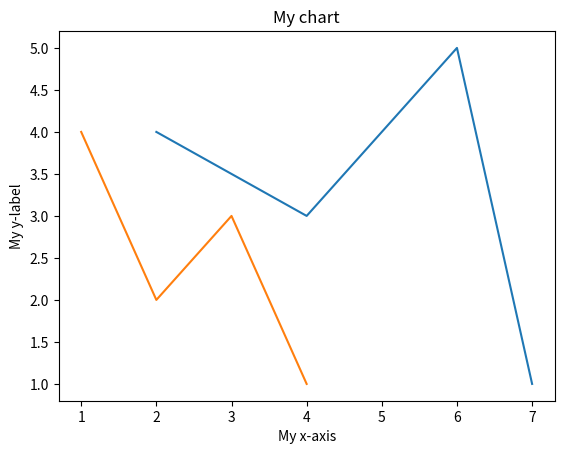

Here is the Python script that generated this plot:
#!/usr/bin/env python3
import numpy as np
import matplotlib.pyplot as plt

def main():
    
    x1 = np.array([2,4,6,7])
    y1 = np.array([4,3,5,1])
    x2 = np.array([1,2,3,4])
    y2 = np.array([4,2,3,1])
    
    
    plt.plot(x1,y1)
    plt.plot(x2,y2)
    plt.title("My chart")
    plt.xlabel("My x-axis")
    plt.ylabel("My y-label")
    plt.show()

if __name__ == "__main__":
    main()
